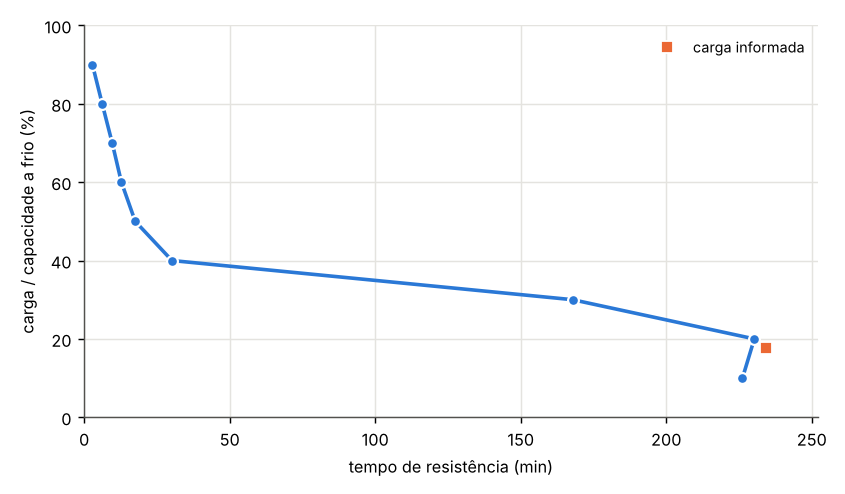

The table this chart was drawn from, first rows:
carga / capacidade a frio (%), carga (kN), carga (kN/m), tempo de resistência (min)
10.0, 56.6, 19.25, 226.2
20.0, 113.2, 38.51, 230.2
30.0, 169.8, 57.76, 167.9
40.0, 226.4, 77.02, 30.2
50.0, 283.0, 96.27, 17.5
60.0, 339.6, 115.5, 12.8
70.0, 396.3, 134.8, 9.6
80.0, 452.9, 154, 6.2
90.0, 509.5, 173.3, 2.8
